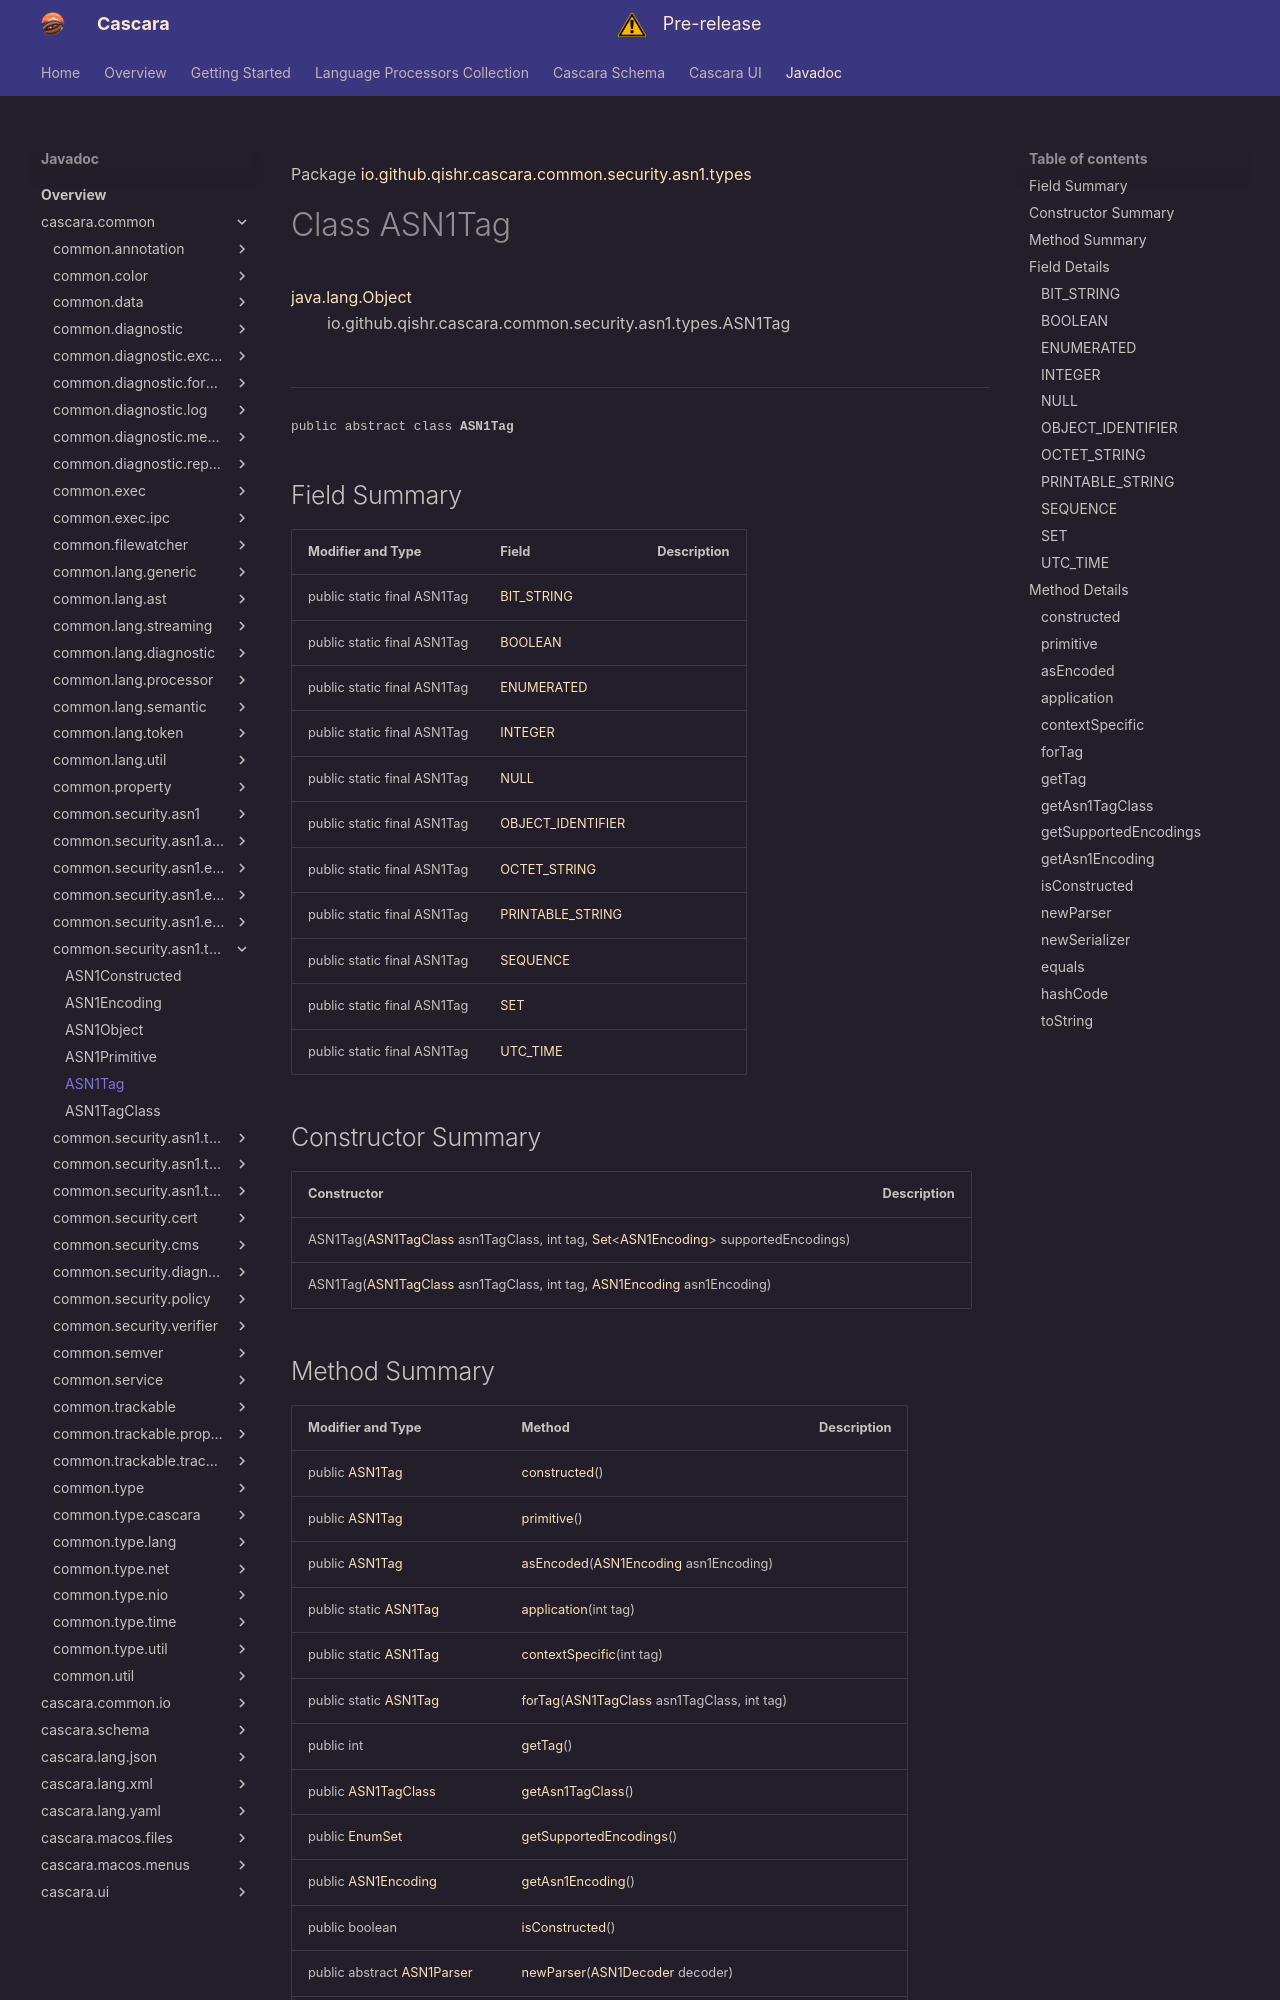

repository: qishr/qishr.github.io · page: javadoc/latest/cascara.common/io/github/qishr/cascara/common/security/asn1/types/ASN1Tag/index.html · generator: mkdocs

Package [io.github.qishr.cascara.common.security.asn1.types](index.md)

# Class ASN1Tag
[java.lang.Object](https://docs.oracle.com/en/java/javase/24/docs/api/java.base/java/lang/Object.html)<br/>
        io.github.qishr.cascara.common.security.asn1.types.ASN1Tag<br/>
<br/>

----

<span style="font-family: monospace; font-size: 80%;">public abstract class __ASN1Tag__</span>


## Field Summary

| Modifier and Type                                 | Field                                   | Description |
|---------------------------------------------------|-----------------------------------------|-------------|
| public static final ASN1Tag<ASN1BitString>        | [BIT_STRING](#bit_string)               |             |
| public static final ASN1Tag<ASN1Boolean>          | [BOOLEAN](#boolean)                     |             |
| public static final ASN1Tag<ASN1Enumerated>       | [ENUMERATED](#enumerated)               |             |
| public static final ASN1Tag<ASN1Integer>          | [INTEGER](#integer)                     |             |
| public static final ASN1Tag<ASN1Null>             | [NULL](#null)                           |             |
| public static final ASN1Tag<ASN1ObjectIdentifier> | [OBJECT_IDENTIFIER](#object_identifier) |             |
| public static final ASN1Tag<ASN1OctetString>      | [OCTET_STRING](#octet_string)           |             |
| public static final ASN1Tag<ASN1PrintableString>  | [PRINTABLE_STRING](#printable_string)   |             |
| public static final ASN1Tag<ASN1Sequence>         | [SEQUENCE](#sequence)                   |             |
| public static final ASN1Tag<ASN1Set>              | [SET](#set)                             |             |
| public static final ASN1Tag<ASN1UTCTime>          | [UTC_TIME](#utc_time)                   |             |



## Constructor Summary

| Constructor                                                                                                                                                                                                                                                                                                                                                      | Description |
|------------------------------------------------------------------------------------------------------------------------------------------------------------------------------------------------------------------------------------------------------------------------------------------------------------------------------------------------------------------|-------------|
| ASN1Tag([ASN1TagClass](../../../../../../../../io/github/qishr/cascara/common/security/asn1/types/ASN1TagClass.md) asn1TagClass, int tag, [Set](https://docs.oracle.com/en/java/javase/24/docs/api/java.base/java/util/Set.html)<[ASN1Encoding](../../../../../../../../io/github/qishr/cascara/common/security/asn1/types/ASN1Encoding.md)> supportedEncodings) |             |
| ASN1Tag([ASN1TagClass](../../../../../../../../io/github/qishr/cascara/common/security/asn1/types/ASN1TagClass.md) asn1TagClass, int tag, [ASN1Encoding](../../../../../../../../io/github/qishr/cascara/common/security/asn1/types/ASN1Encoding.md) asn1Encoding)                                                                                               |             |
